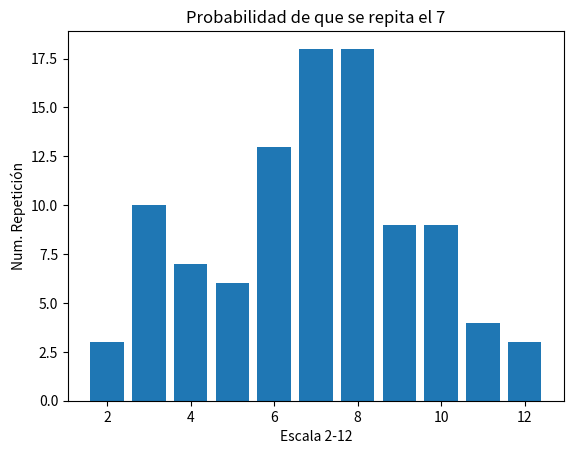

The matplotlib source for this figure:

import random

import matplotlib.pyplot as plt

valor2 = 0
valor3 = 0
valor4 = 0
valor5 = 0
valor6 = 0
valor7 = 0
valor8 = 0
valor9 = 0
valor10 = 0
valor11 = 0
valor12 = 0
aux = 0

for i in range(100):
    dado1 = random.randint(1, 6)
    dado2 = random.randint(1, 6)
    suma = dado1 + dado2
    aux = aux + 1
    
    if suma == 2:
        valor2 = valor2 + 1
    elif suma ==3:
        valor3 = valor3 + 1
    elif suma ==4:
        valor4 = valor4 + 1
    elif suma ==5:
        valor5 = valor5 + 1
    elif suma ==6:
        valor6 = valor6 + 1
    elif suma ==7:
        valor7 = valor7 + 1
    elif suma ==8:
        valor8 = valor8 + 1
    elif suma ==9:
        valor9 = valor9 + 1
    elif suma ==10:
        valor10 = valor10 + 1
    elif suma ==11:
        valor11 = valor11 + 1
    elif suma ==12:
        valor12 = valor12 + 1
        
print('valor 2: ' + str(valor2))
print('valor 3: ' + str(valor3))
print('valor 4: ' + str(valor4))
print('valor 5: ' + str(valor5))
print('valor 6: ' + str(valor6))
print('valor 7: ' + str(valor7))
print('valor 8: ' + str(valor8))
print('valor 9: ' + str(valor9))
print('valor 10: ' + str(valor10))
print('valor 11: ' + str(valor11))
print('valor 12: ' + str(valor12))

valores = [2, 3,4,5,6,7,8,9,10,11,12]
datos = [valor2, valor3, valor4, valor5, valor6, valor7, valor8, valor9, valor10, valor11, valor12]

fig, ax = plt.subplots()
ax.set_ylabel('Num. Repetición')
ax.set_xlabel('Escala 2-12')
ax.set_title('Probabilidad de que se repita el 7')
plt.bar(valores , datos)
plt.savefig('grafico_probabilidad_7.png')
plt.show()
#datos.plot.hist()
#plt.show()


#sns.histplot(data=datos, x="xxxxx" , y= "yyyyyy")